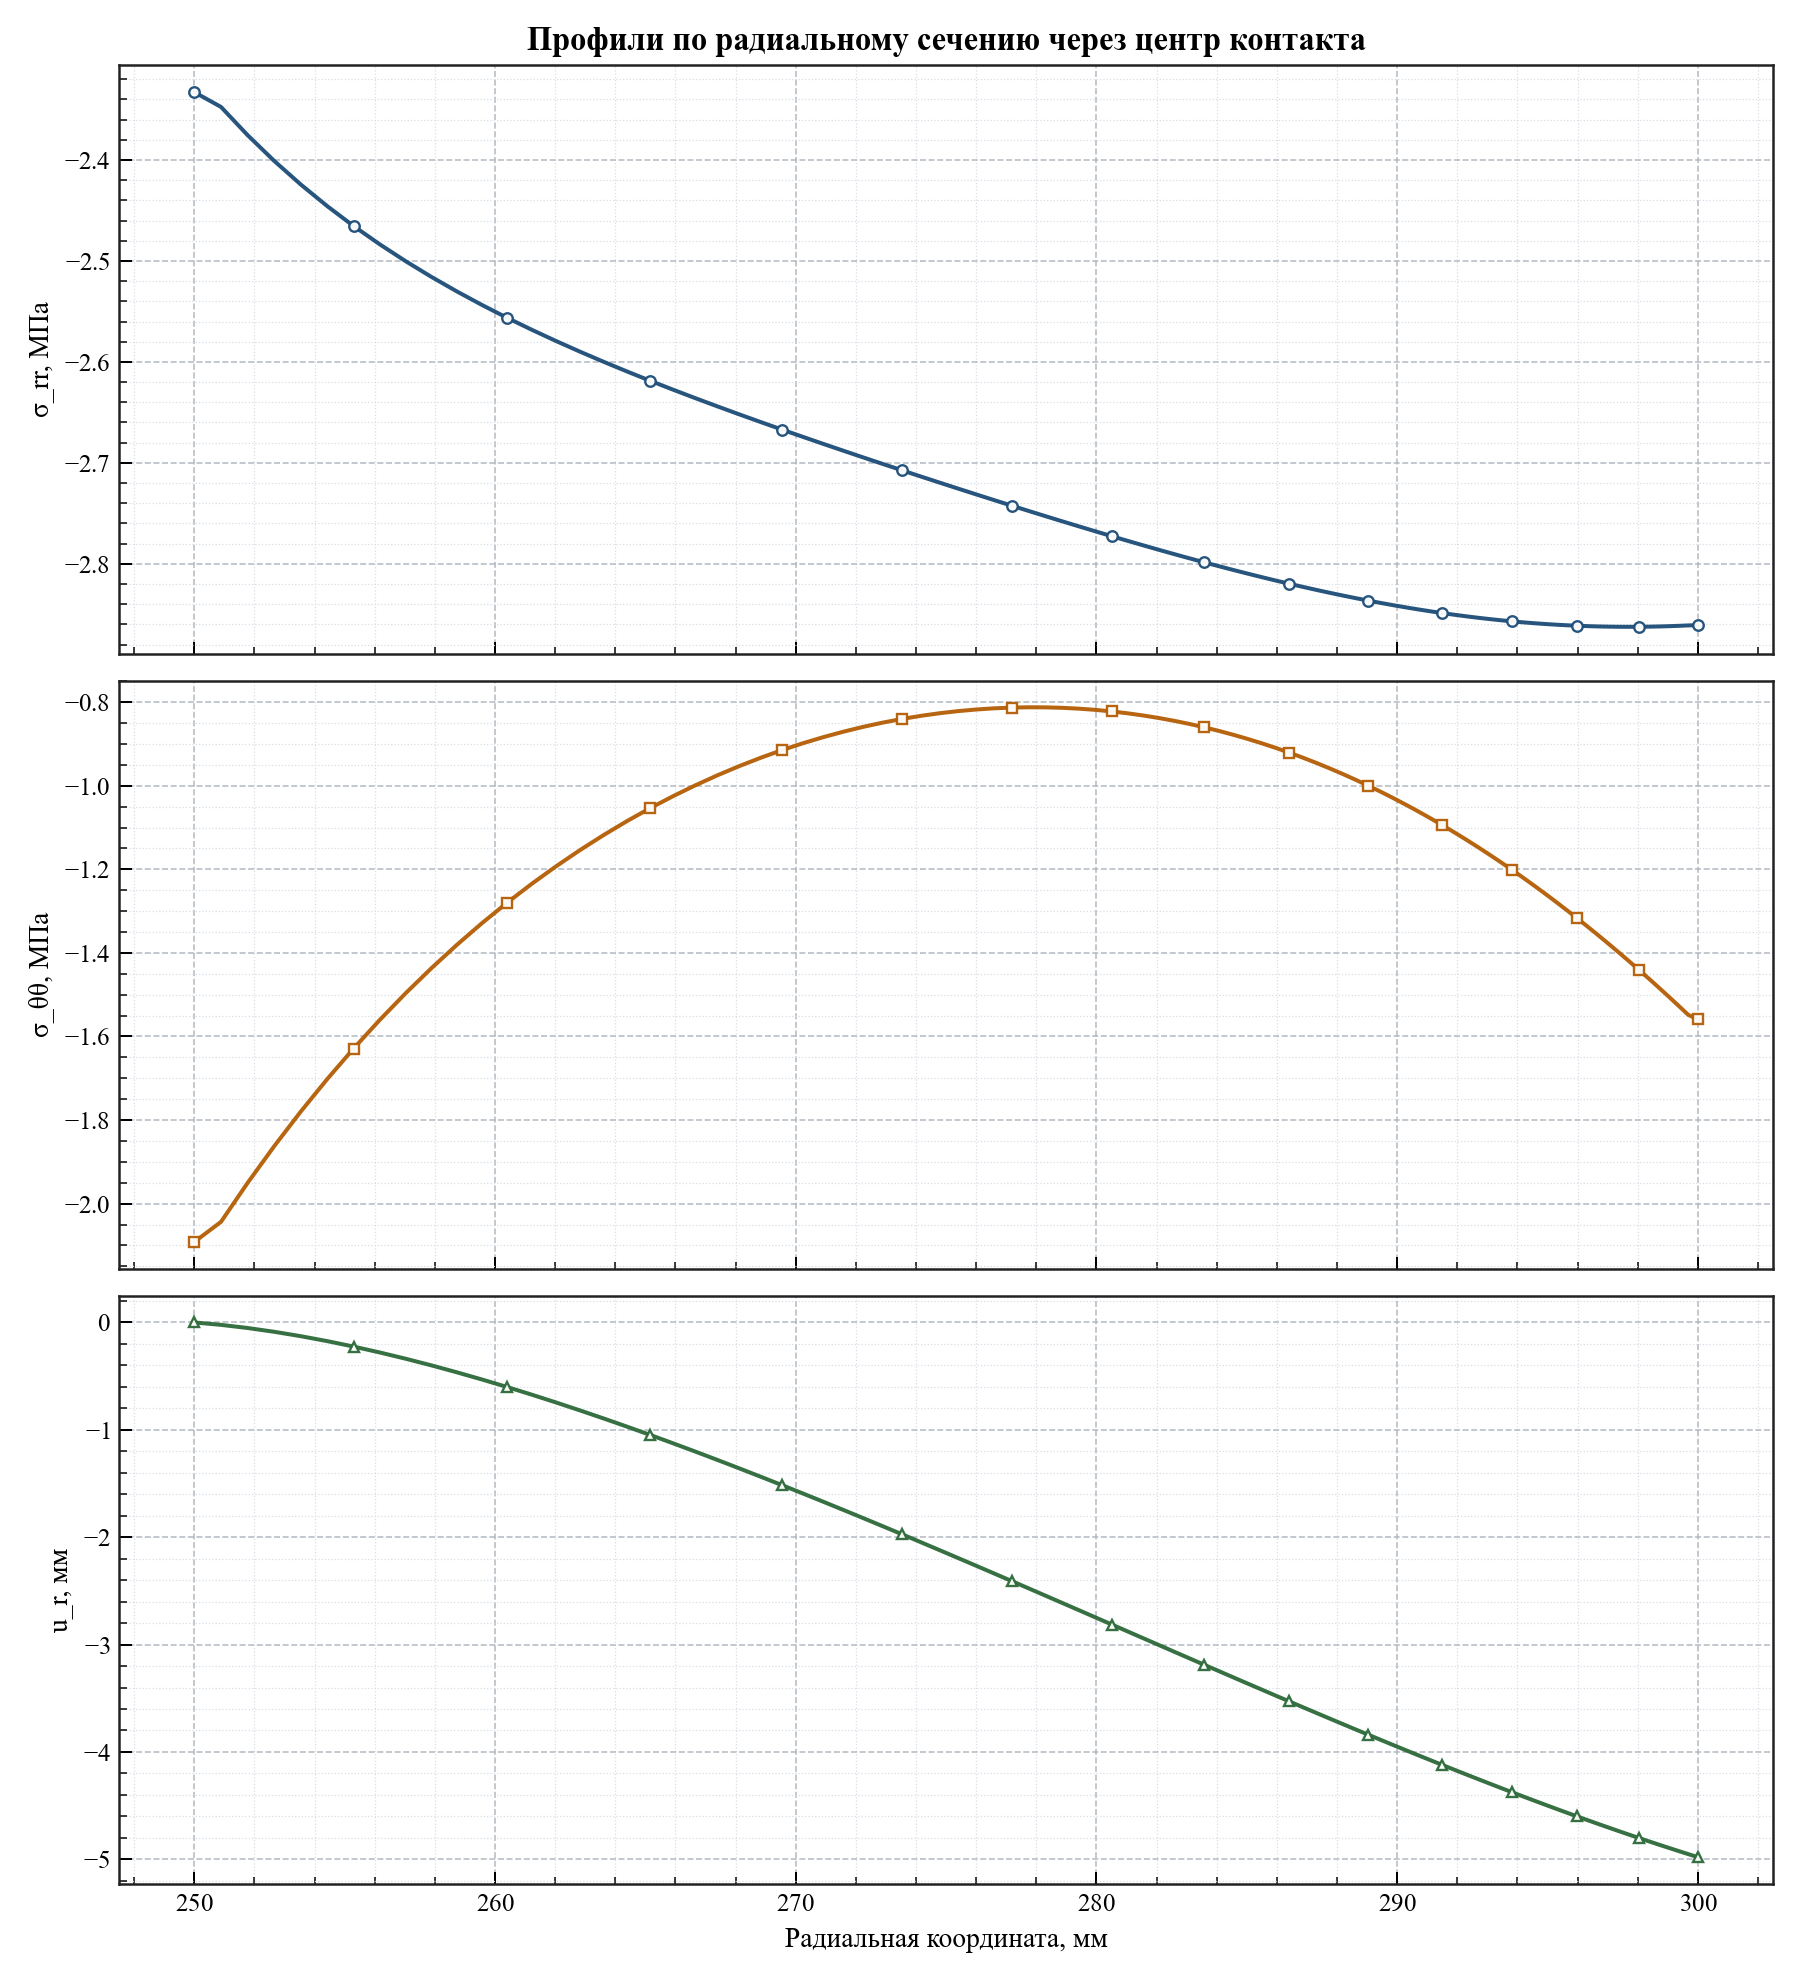

Values plotted in this chart, from the file beside it:
radius_мм, relative_angle_deg, sigma_rr_mpa, sigma_tt_mpa, radial_displacement_мм
250, -4.579998741307465e-13, -2.333, -2.092, -0.0
250.9, -4.579998741307465e-13, -2.347, -2.044, -0.02264
251.8, -4.579998741307465e-13, -2.376, -1.95, -0.05191
252.7, -4.579998741307465e-13, -2.401, -1.862, -0.08727
253.5, -4.579998741307465e-13, -2.424, -1.779, -0.1282
254.4, -4.579998741307465e-13, -2.446, -1.702, -0.1742
255.3, -4.579998741307465e-13, -2.465, -1.629, -0.2248
256.2, -4.579998741307465e-13, -2.484, -1.561, -0.2795
257, -4.579998741307465e-13, -2.5, -1.497, -0.3379
257.9, -4.579998741307465e-13, -2.516, -1.437, -0.3996
258.7, -4.579998741307465e-13, -2.53, -1.381, -0.4643
259.6, -4.579998741307465e-13, -2.544, -1.329, -0.5314
260.4, -4.579998741307465e-13, -2.556, -1.28, -0.6008
261.2, -4.579998741307465e-13, -2.568, -1.235, -0.6721
262, -4.0711099922733015e-13, -2.579, -1.193, -0.7451
262.8, -4.0711099922733015e-13, -2.59, -1.154, -0.8193
263.6, -4.0711099922733015e-13, -2.6, -1.118, -0.8947
264.4, -4.0711099922733015e-13, -2.61, -1.084, -0.971
265.2, -4.0711099922733015e-13, -2.619, -1.053, -1.048
265.9, -4.0711099922733015e-13, -2.627, -1.025, -1.125
266.7, -4.0711099922733015e-13, -2.636, -0.9989, -1.203
267.4, -4.0711099922733015e-13, -2.644, -0.9749, -1.281
268.1, -4.0711099922733015e-13, -2.652, -0.9529, -1.359
268.8, -4.0711099922733015e-13, -2.66, -0.9329, -1.437
269.5, -4.0711099922733015e-13, -2.667, -0.9148, -1.515
270.2, -4.0711099922733015e-13, -2.674, -0.8985, -1.592
270.9, -4.0711099922733015e-13, -2.681, -0.8838, -1.67
271.6, -3.562221243239139e-13, -2.688, -0.8707, -1.746
272.2, -3.562221243239139e-13, -2.695, -0.8591, -1.822
272.9, -3.562221243239139e-13, -2.701, -0.8489, -1.898
273.5, -3.562221243239139e-13, -2.707, -0.8401, -1.973
274.2, -3.562221243239139e-13, -2.714, -0.8327, -2.047
274.8, -3.562221243239139e-13, -2.72, -0.8264, -2.121
275.4, -3.562221243239139e-13, -2.725, -0.8214, -2.194
276, -3.562221243239139e-13, -2.731, -0.8175, -2.266
276.6, -3.562221243239139e-13, -2.737, -0.8147, -2.338
277.2, -3.562221243239139e-13, -2.742, -0.813, -2.408
277.8, -3.053332494204976e-13, -2.748, -0.8122, -2.478
278.3, -3.053332494204976e-13, -2.753, -0.8125, -2.547
278.9, -3.053332494204976e-13, -2.758, -0.8136, -2.615
279.4, -3.053332494204976e-13, -2.763, -0.8156, -2.682
280, -3.053332494204976e-13, -2.768, -0.8185, -2.748
280.5, -3.053332494204976e-13, -2.773, -0.8222, -2.814
281, -3.053332494204976e-13, -2.777, -0.8267, -2.878
281.6, -3.053332494204976e-13, -2.782, -0.832, -2.942
282.1, -2.5444437451708134e-13, -2.786, -0.8379, -3.005
282.6, -2.5444437451708134e-13, -2.79, -0.8446, -3.066
283.1, -2.5444437451708134e-13, -2.794, -0.852, -3.127
283.6, -2.5444437451708134e-13, -2.798, -0.86, -3.187
284.1, -2.5444437451708134e-13, -2.802, -0.8687, -3.247
284.5, -2.5444437451708134e-13, -2.806, -0.878, -3.305
285, -2.5444437451708134e-13, -2.81, -0.8878, -3.362
285.5, -2.5444437451708134e-13, -2.813, -0.8983, -3.419
286, -2.5444437451708134e-13, -2.816, -0.9092, -3.474
286.4, -2.0355549961366507e-13, -2.82, -0.9208, -3.529
286.9, -2.0355549961366507e-13, -2.823, -0.9328, -3.583
287.3, -2.0355549961366507e-13, -2.826, -0.9453, -3.636
287.8, -2.0355549961366507e-13, -2.829, -0.9583, -3.689
288.2, -2.0355549961366507e-13, -2.831, -0.9718, -3.74
288.6, -2.0355549961366507e-13, -2.834, -0.9857, -3.79
... 31 more rows
